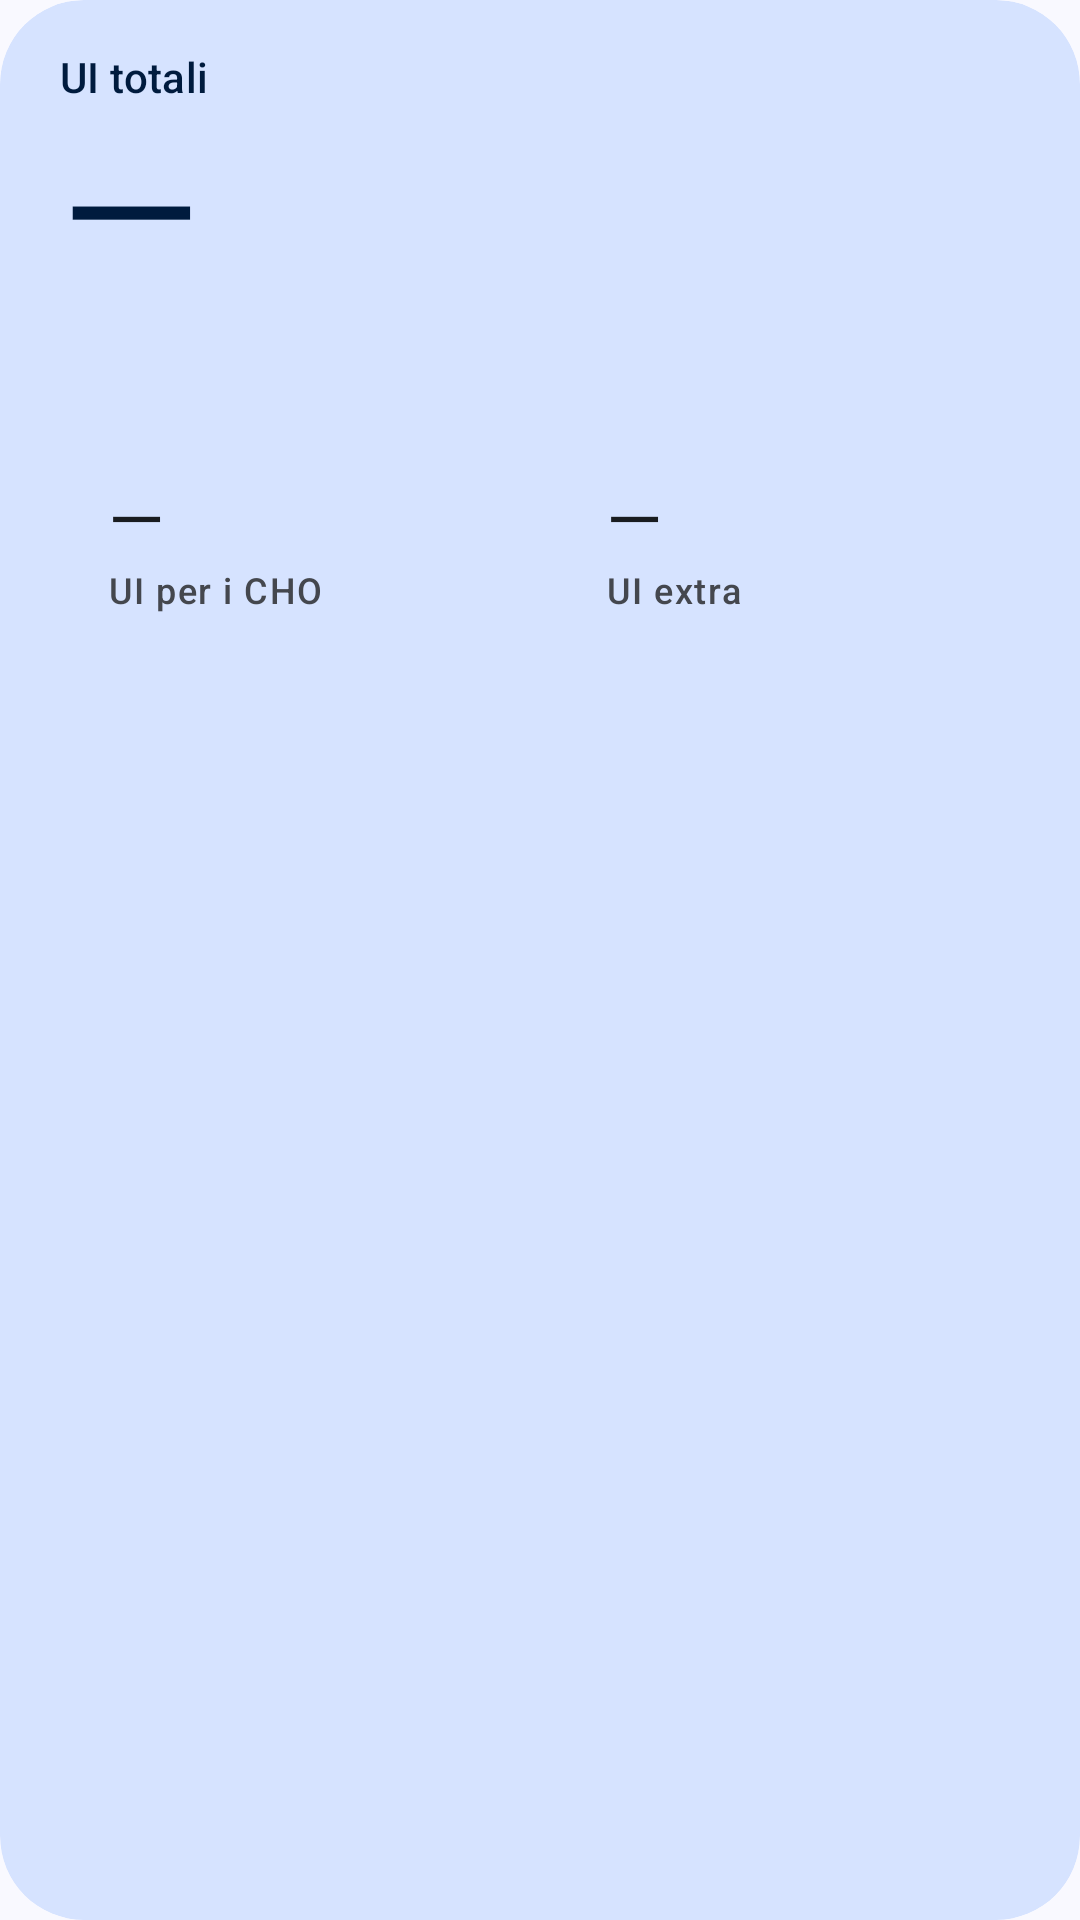

Reconstruct the res/layout file that produces this screen, plus the resources it refers to.
<!-- AndroidManifest.xml: application theme Theme.CalcoloInsulina -->
<!-- res/layout/parte_risultato.xml -->
<?xml version="1.0" encoding="utf-8"?>
<com.google.android.material.card.MaterialCardView xmlns:android="http://schemas.android.com/apk/res/android"
    xmlns:app="http://schemas.android.com/apk/res-auto"
    android:id="@+id/card_risultato"
    style="?attr/materialCardViewFilledStyle"
    android:layout_width="match_parent"
    android:layout_height="wrap_content"
    app:cardBackgroundColor="?attr/colorPrimaryContainer"
    app:cardCornerRadius="28dp">

    <LinearLayout
        android:layout_width="match_parent"
        android:layout_height="wrap_content"
        android:animateLayoutChanges="true"
        android:orientation="vertical"
        android:paddingStart="20dp"
        android:paddingTop="16dp"
        android:paddingEnd="20dp"
        android:paddingBottom="16dp">

        <TextView
            android:layout_width="wrap_content"
            android:layout_height="wrap_content"
            android:text="@string/dose_totale"
            android:textAppearance="?attr/textAppearanceLabelLarge"
            android:textColor="?attr/colorOnPrimaryContainer" />

        <TextView
            android:id="@+id/out_totale"
            android:layout_width="match_parent"
            android:layout_height="@dimen/altezza_totale"
            android:gravity="bottom|start"
            android:includeFontPadding="false"
            android:maxLines="1"
            android:text="@string/placeholder"
            android:textAppearance="?attr/textAppearanceDisplayLarge"
            android:textColor="?attr/colorOnPrimaryContainer"
            app:autoSizeMaxTextSize="112sp"
            app:autoSizeMinTextSize="20sp"
            app:autoSizeStepGranularity="2sp"
            app:autoSizeTextType="uniform" />

        <TextView
            android:id="@+id/out_arrotondato"
            android:layout_width="wrap_content"
            android:layout_height="wrap_content"
            android:layout_marginTop="4dp"
            android:textAppearance="?attr/textAppearanceBodyMedium"
            android:textColor="?attr/colorOnPrimaryContainer" />

        <LinearLayout
            android:id="@+id/result_chips"
            android:layout_width="match_parent"
            android:layout_height="wrap_content"
            android:layout_marginTop="16dp"
            android:baselineAligned="false"
            android:orientation="horizontal">

            <LinearLayout
                style="@style/Riquadro"
                android:layout_marginEnd="6dp">

                <TextView
                    android:id="@+id/out_pasto"
                    style="@style/RiquadroValore"
                    android:text="@string/placeholder" />

                <TextView
                    style="@style/RiquadroEtichetta"
                    android:text="@string/ui_pasto" />
            </LinearLayout>

            <LinearLayout
                style="@style/Riquadro"
                android:layout_marginStart="6dp">

                <TextView
                    android:id="@+id/out_extra"
                    style="@style/RiquadroValore"
                    android:text="@string/placeholder" />

                <TextView
                    style="@style/RiquadroEtichetta"
                    android:text="@string/ui_extra" />
            </LinearLayout>

            
            <LinearLayout
                android:id="@+id/riquadro_iob"
                style="@style/Riquadro"
                android:layout_marginStart="12dp"
                android:visibility="gone">

                <TextView
                    android:id="@+id/out_iob"
                    style="@style/RiquadroValore" />

                <TextView
                    style="@style/RiquadroEtichetta"
                    android:text="@string/insulina_attiva" />
            </LinearLayout>
        </LinearLayout>
    </LinearLayout>
</com.google.android.material.card.MaterialCardView>
<!-- resources referenced by this layout -->
<resources>
  <dimen name="altezza_totale">72dp</dimen>
  <string name="dose_totale">UI totali</string>
  <string name="insulina_attiva">Insulina attiva</string>
  <string name="placeholder">—</string>
  <string name="ui_extra">UI extra</string>
  <string name="ui_pasto">UI per i CHO</string>
  <style name="Riquadro">
          <item name="android:layout_width">0dp</item>
          <item name="android:layout_height">wrap_content</item>
          <item name="android:layout_weight">1</item>
          <item name="android:orientation">vertical</item>
          <item name="android:background">@drawable/bg_riquadro</item>
          <item name="android:paddingStart">16dp</item>
          <item name="android:paddingEnd">16dp</item>
          <item name="android:paddingTop">10dp</item>
          <item name="android:paddingBottom">12dp</item>
      </style>
  <style name="RiquadroEtichetta">
          <item name="android:layout_width">wrap_content</item>
          <item name="android:layout_height">wrap_content</item>
          <item name="android:textAppearance">?attr/textAppearanceLabelMedium</item>
          <item name="android:textColor">?attr/colorOnSurfaceVariant</item>
      </style>
  <style name="RiquadroValore">
          <item name="android:layout_width">wrap_content</item>
          <item name="android:layout_height">wrap_content</item>
          <item name="android:textAppearance">?attr/textAppearanceHeadlineSmall</item>
          <item name="android:textColor">?attr/colorOnSurface</item>
          <item name="android:maxLines">1</item>
      </style>
  <!-- drawable bg_riquadro (drawable) -->
  <?xml version="1.0" encoding="utf-8"?>
  <shape xmlns:android="http://schemas.android.com/apk/res/android" android:shape="rectangle">
      <solid android:color="@color/riquadro" />
      <corners android:radius="16dp" />
  </shape>
  <color name="md_primary">#FF415F91</color>
  <color name="md_on_primary">#FFFFFFFF</color>
  <color name="md_primary_container">#FFD6E3FF</color>
  <color name="md_on_primary_container">#FF001B3E</color>
  <color name="md_secondary">#FF565F71</color>
  <color name="md_on_secondary">#FFFFFFFF</color>
  <color name="md_secondary_container">#FFDAE2F9</color>
  <color name="md_on_secondary_container">#FF131C2B</color>
  <color name="md_tertiary">#FF705575</color>
  <color name="md_on_tertiary">#FFFFFFFF</color>
  <color name="md_tertiary_container">#FFFAD8FD</color>
  <color name="md_on_tertiary_container">#FF28132E</color>
  <color name="md_error">#FFBA1A1A</color>
  <color name="md_on_error">#FFFFFFFF</color>
  <color name="md_error_container">#FFFFDAD6</color>
  <color name="md_on_error_container">#FF410002</color>
  <color name="md_background">#FFF9F9FF</color>
  <color name="md_on_background">#FF191C20</color>
  <color name="md_surface">#FFF9F9FF</color>
  <color name="md_on_surface">#FF191C20</color>
  <color name="md_surface_variant">#FFE0E2EC</color>
  <color name="md_on_surface_variant">#FF44474E</color>
  <color name="md_outline">#FF74777F</color>
  <color name="md_outline_variant">#FFC4C6D0</color>
  <color name="md_inverse_surface">#FF2E3036</color>
  <color name="md_inverse_on_surface">#FFF0F0F7</color>
  <color name="md_inverse_primary">#FFAAC7FF</color>
  <color name="md_surface_dim">#FFD9D9E0</color>
  <color name="md_surface_bright">#FFF9F9FF</color>
  <color name="md_surface_container_lowest">#FFFFFFFF</color>
  <color name="md_surface_container_low">#FFF3F3FA</color>
  <color name="md_surface_container">#FFEDEDF4</color>
  <color name="md_surface_container_high">#FFE7E8EE</color>
  <color name="md_surface_container_highest">#FFE2E2E9</color>
</resources>
